Labelled photos from "Hand Gestures", an image-classification folder in SufiyaanNadeem/Sign-Language-Translator. The possible labels are: letter A, letter B, letter C, letter D, letter E, letter F, letter G, letter H, letter I, letter J, letter K, letter L, letter M, letter N, letter O, letter P, letter Q, letter R, letter S, letter T, letter U, letter V, letter W, letter X, letter Y, letter Z.

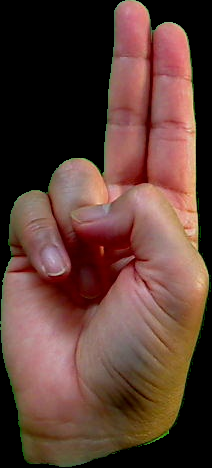
Label: letter U

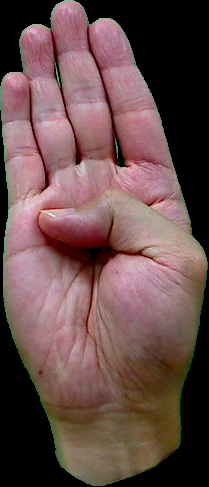
Label: letter B

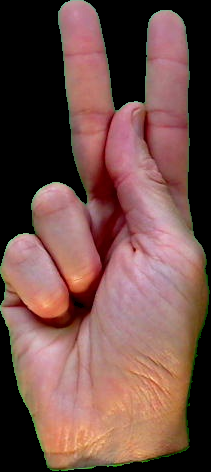
Label: letter K

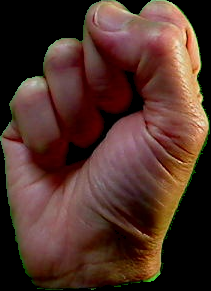
Label: letter S

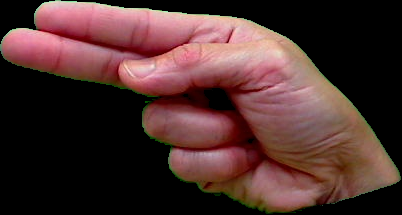
Label: letter H

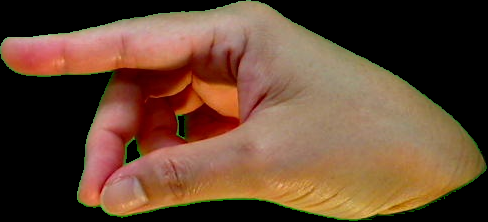
Label: letter P
